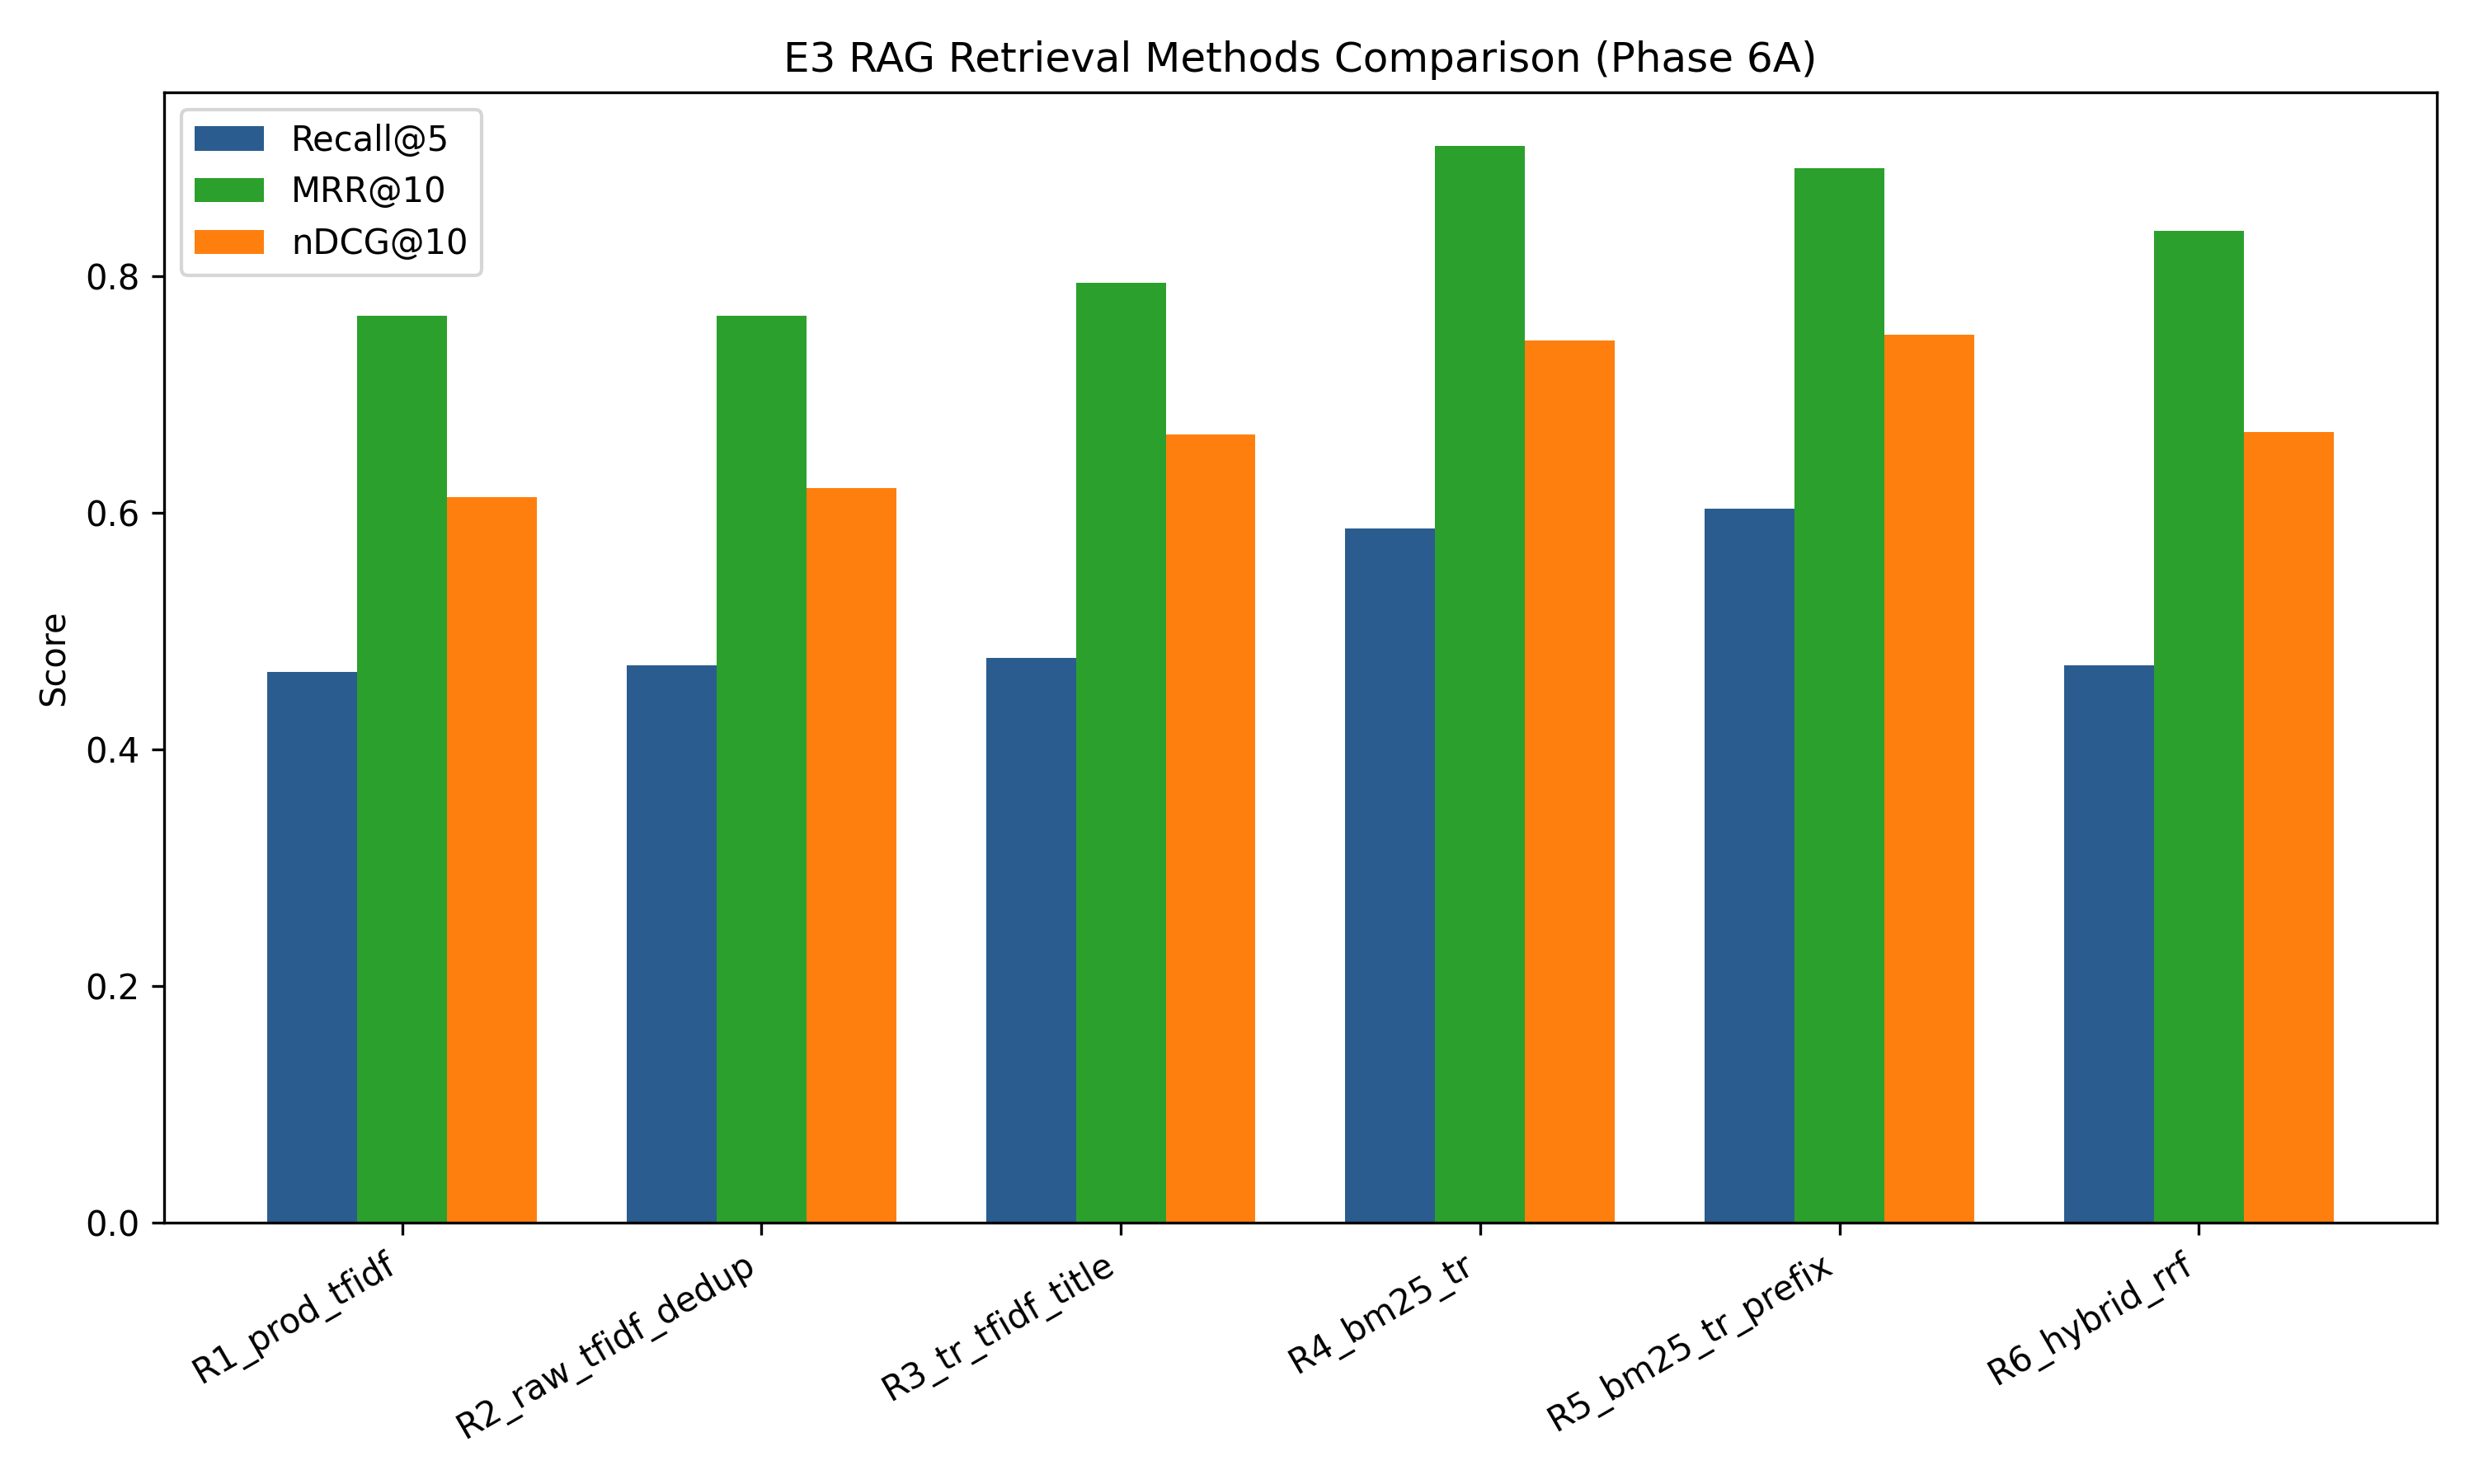

Source data for this figure (header and first rows):
Method, Recall@5, HitRate@5, MRR@5, MRR_primary@5, nDCG@5, Recall@10, HitRate@10, MRR@10, MRR_primary@10, nDCG@10, DuplicateRate@10, Latency_ms_mean
R1_prod_tfidf, 0.4655, 0.8958, 0.7576, 0.7153, 0.5983, 0.6311, 0.9583, 0.7664, 0.731, 0.6129, 0.04167, 0.158
R2_raw_tfidf_dedup, 0.4708, 0.8958, 0.7576, 0.7153, 0.608, 0.6311, 0.9583, 0.7664, 0.731, 0.6207, 0.0, 0.3926
R3_tr_tfidf_title, 0.4771, 0.8958, 0.7882, 0.7611, 0.6361, 0.6688, 0.9375, 0.7943, 0.7698, 0.6661, 0.0, 0.3738
R4_bm25_tr, 0.5865, 0.9583, 0.9069, 0.867, 0.7378, 0.7195, 0.9792, 0.9095, 0.8696, 0.7456, 0.0, 0.3847
R5_bm25_tr_prefix, 0.6032, 0.9583, 0.8889, 0.8889, 0.7518, 0.718, 0.9792, 0.891, 0.891, 0.7503, 0.0, 0.3859
R6_hybrid_rrf, 0.4709, 0.8958, 0.8333, 0.7951, 0.6561, 0.6355, 0.9375, 0.8377, 0.7995, 0.6682, 0.0, 0.7585
